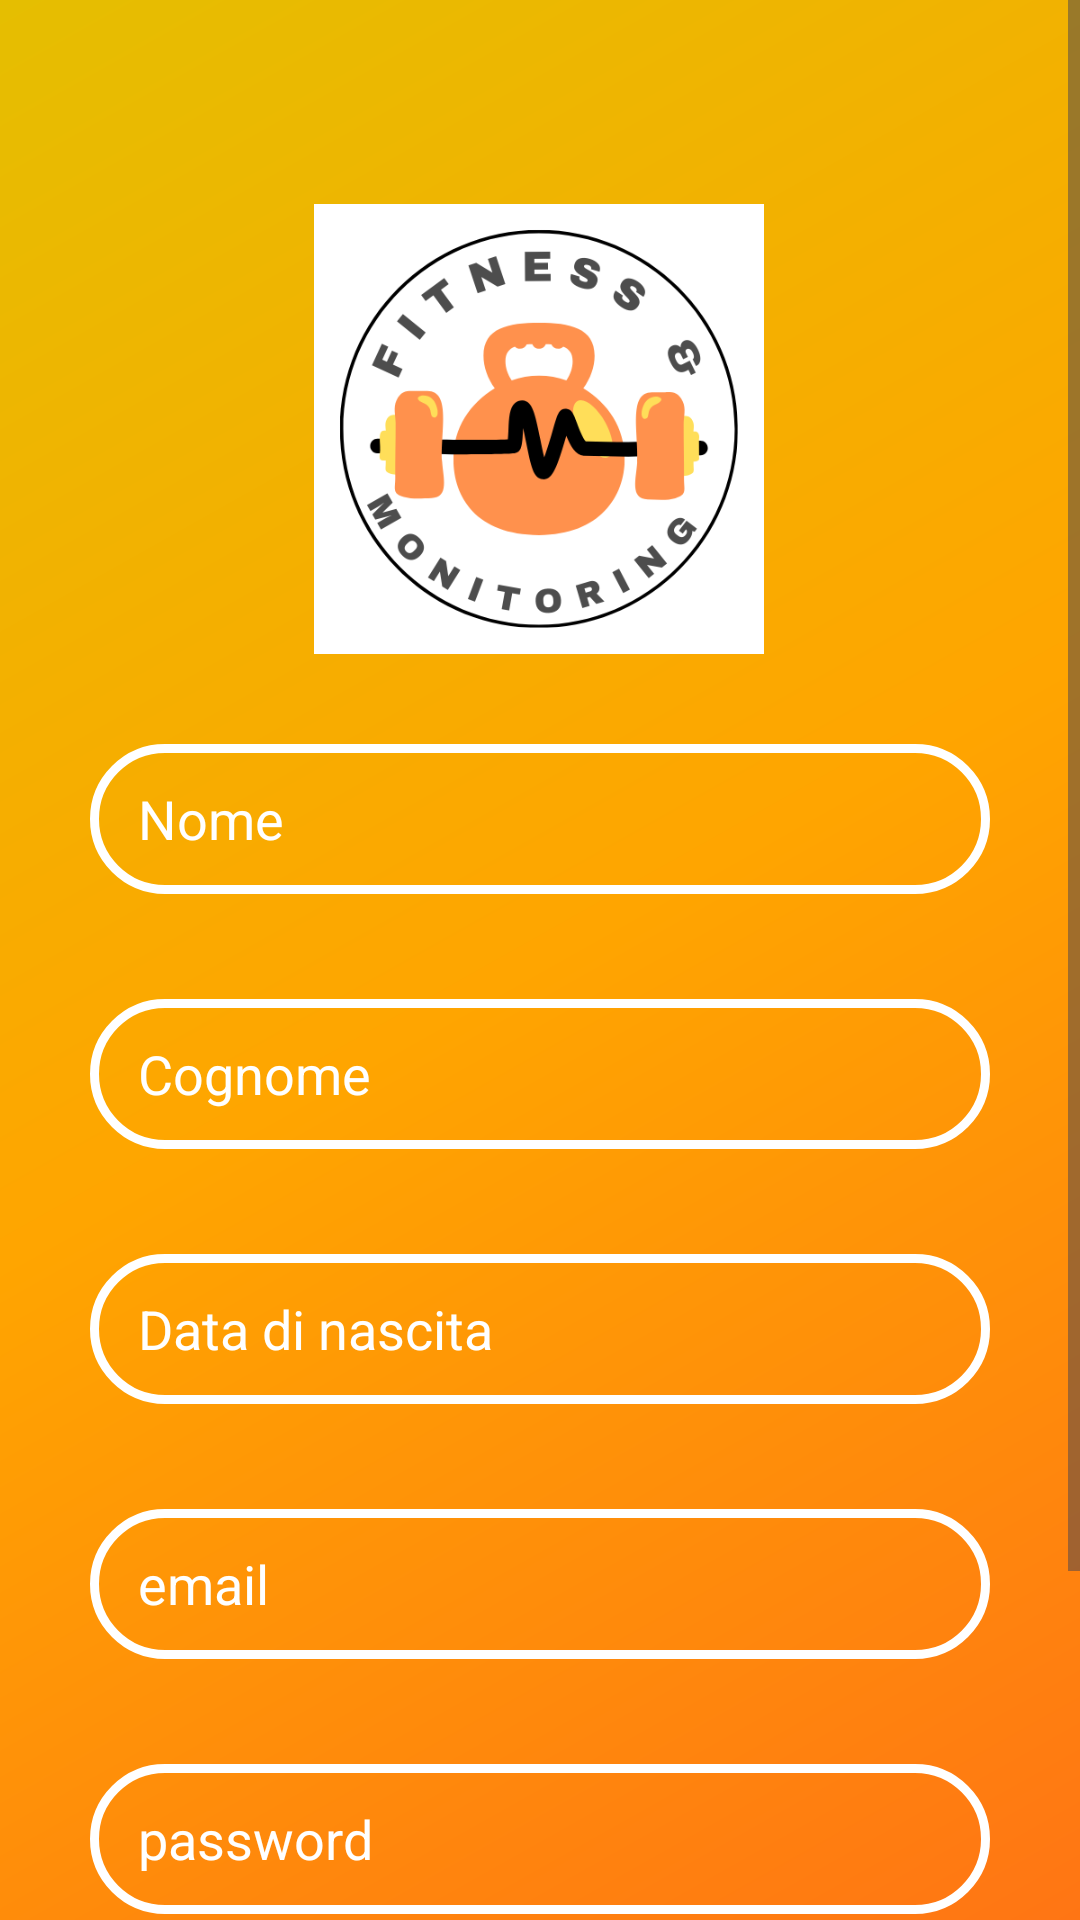

Here is an Android app screen rendered from its layout file. Give the layout XML and the strings, colors and styles it references.
<!-- AndroidManifest.xml: activity theme Theme.Login_Register.NoActionBar -->
<!-- res/layout/activity_registration.xml -->
<?xml version="1.0" encoding="utf-8"?>
<ScrollView xmlns:android="http://schemas.android.com/apk/res/android"
    xmlns:app="http://schemas.android.com/apk/res-auto"
    xmlns:tools="http://schemas.android.com/tools"
    android:background="@drawable/back_login"
    android:layout_width="match_parent"
    android:layout_height="match_parent">

    <androidx.constraintlayout.widget.ConstraintLayout
        android:id="@+id/main"
        android:layout_width="match_parent"
        android:layout_height="match_parent"
        tools:context=".ui.ClassiEsecutive.RegistrationActivity">

        <ImageView
            android:id="@+id/imageView3"
            android:layout_width="150dp"
            android:layout_height="150dp"
            android:layout_marginStart="105dp"
            android:layout_marginTop="68dp"
            android:layout_marginEnd="106dp"
            app:layout_constraintEnd_toEndOf="parent"
            app:layout_constraintStart_toStartOf="parent"
            app:layout_constraintTop_toTopOf="parent"
            app:srcCompat="@drawable/monitoring" />

        <EditText
            android:id="@+id/name"
            android:layout_width="0dp"
            android:layout_height="50dp"
            android:layout_marginStart="30dp"
            android:layout_marginTop="30dp"
            android:layout_marginEnd="30dp"
            android:ems="10"
            android:hint="Nome"
            android:inputType="text"
            app:layout_constraintEnd_toEndOf="parent"
            app:layout_constraintStart_toStartOf="parent"
            app:layout_constraintTop_toBottomOf="@+id/imageView3" />

        <EditText
            android:id="@+id/surname"
            android:layout_width="0dp"
            android:layout_height="50dp"
            android:layout_marginStart="30dp"
            android:layout_marginTop="35dp"
            android:layout_marginEnd="30dp"
            android:ems="10"
            android:hint="Cognome"

            android:inputType="text"
            app:layout_constraintEnd_toEndOf="parent"
            app:layout_constraintStart_toStartOf="parent"
            app:layout_constraintTop_toBottomOf="@+id/name" />

        <EditText
            android:id="@+id/editTextText3"
            android:layout_width="0dp"
            android:layout_height="50dp"
            android:layout_marginStart="30dp"
            android:layout_marginTop="35dp"
            android:layout_marginEnd="30dp"
            android:clickable="true"
            android:focusable="false"
            android:hint="Data di nascita"
            android:inputType="none"
            android:onClick="showDatePickerDialog"
            app:layout_constraintEnd_toEndOf="parent"
            app:layout_constraintHorizontal_bias="0.0"
            app:layout_constraintStart_toStartOf="parent"
            app:layout_constraintTop_toBottomOf="@+id/surname" />

        <EditText
            android:id="@+id/emailText"
            android:layout_width="0dp"
            android:layout_height="50dp"
            android:layout_marginStart="30dp"
            android:layout_marginTop="35dp"
            android:layout_marginEnd="30dp"
            android:ems="10"
            android:hint="email"
            android:inputType="text"
            app:layout_constraintEnd_toEndOf="parent"
            app:layout_constraintHorizontal_bias="0.0"
            app:layout_constraintStart_toStartOf="parent"
            app:layout_constraintTop_toBottomOf="@+id/editTextText3" />

        <EditText
            android:id="@+id/passText"
            android:layout_width="0dp"
            android:layout_height="50dp"
            android:layout_marginStart="30dp"
            android:layout_marginTop="35dp"
            android:layout_marginEnd="30dp"
            android:ems="10"
            android:hint="password"
            android:inputType="textPassword"
            app:layout_constraintEnd_toEndOf="parent"
            app:layout_constraintHorizontal_bias="0.0"
            app:layout_constraintStart_toStartOf="parent"
            app:layout_constraintTop_toBottomOf="@+id/emailText" />

        <Button
            android:id="@+id/btnReg"
            android:layout_width="290dp"
            android:layout_height="57dp"
            android:layout_marginTop="40dp"
            android:text="Registrati"
            android:textAlignment="center"
            app:layout_constraintEnd_toEndOf="parent"
            app:layout_constraintStart_toStartOf="parent"
            app:layout_constraintTop_toBottomOf="@+id/passText" />

        <TextView
            android:id="@+id/hoAcc"
            android:layout_width="wrap_content"
            android:layout_height="wrap_content"
            android:layout_marginTop="28dp"
            android:text="Ho già un Account"
            app:layout_constraintEnd_toEndOf="parent"
            app:layout_constraintHorizontal_bias="0.501"
            app:layout_constraintStart_toStartOf="parent"
            app:layout_constraintTop_toBottomOf="@+id/btnReg" />

    </androidx.constraintlayout.widget.ConstraintLayout>
</ScrollView>
<!-- resources referenced by this layout -->
<resources>
  <!-- drawable back_login (drawable) -->
  <shape xmlns:android="http://schemas.android.com/apk/res/android"
      android:shape="rectangle">
      <gradient
          android:angle="135"
          android:centerColor="#ffa500"
          android:endColor="#e5be01"
          android:startColor="#ff7514"
          android:type="linear" />
  </shape>
  <!-- drawable monitoring: png bitmap (drawable, 49275 bytes) -->
  <style name="Theme.Login_Register.NoActionBar" parent="Theme.Material3.DayNight.NoActionBar">
          
          
          <item name="colorPrimary">@color/purple_500</item>
          <item name="colorPrimaryVariant">@color/purple_700</item>
          <item name="colorOnPrimary">@color/colorWhite</item>
  
          <item name="colorSecondary">@color/teal_200</item>
          <item name="colorSecondaryVariant">@color/teal_700</item>
          <item name="colorOnSecondary">@color/colorBlack</item>
  
          <item name="android:textViewStyle">@style/app_textViewStyle</item>
          <item name="editTextStyle">@style/app_editTextStyle</item>
          <item name="materialButtonStyle">@style/app_ButtonStyle</item>
  
      </style>
  <color name="purple_500">#FF6200EE</color>
  <color name="purple_700">#FF3700B3</color>
  <color name="colorWhite">#FFFFFFFF</color>
  <color name="teal_200">#FF03DAC5</color>
  <color name="teal_700">#FF018786</color>
  <color name="colorBlack">#FF000000</color>
  <style name="app_textViewStyle" parent="@android:style/Widget.TextView">
          <item name="android:textColor">?attr/colorOnPrimary</item>
          <item name="android:textSize">20dp</item>
      </style>
  <style name="app_editTextStyle" parent="@android:style/Widget.EditText">
          <item name="android:background">@drawable/input_bg</item>
          <item name="android:textColor">?attr/colorOnPrimary</item>
          <item name="android:paddingLeft">16dp</item>
          <item name="android:paddingTop">8dp</item>
          <item name="android:paddingRight">16dp</item>
          <item name="android:paddingBottom">8dp</item>
          <item name="android:drawablePadding">8dp</item>
          <item name="android:drawableTint">?attr/colorPrimary</item>
          <item name="android:textColorHint">?attr/colorOnPrimary</item>
      </style>
  <style name="app_ButtonStyle" parent="@android:style/Widget.Button">
          <item name="android:background">@drawable/btn_bg</item>
          <item name="android:textColor">?attr/colorOnSecondary</item>
          <item name="android:backgroundTint">?attr/colorOnPrimary</item>
      </style>
  <!-- drawable input_bg (drawable) -->
  <?xml version="1.0" encoding="utf-8"?>
  <shape xmlns:android="http://schemas.android.com/apk/res/android">
  <stroke android:color="@color/colorWhite" android:width="3dp"/>
      <corners android:radius="70dp"/>
  </shape>
  <!-- drawable btn_bg (drawable) -->
  <?xml version="1.0" encoding="utf-8"?>
  <shape xmlns:android="http://schemas.android.com/apk/res/android">
  <solid android:color="@color/colorWhite"/>
      <size android:height="50dp"/>
      <size android:width="70dp"/>
      <corners android:radius="1200dp"/>
      <padding android:left="15dp"/>
  </shape>
</resources>
